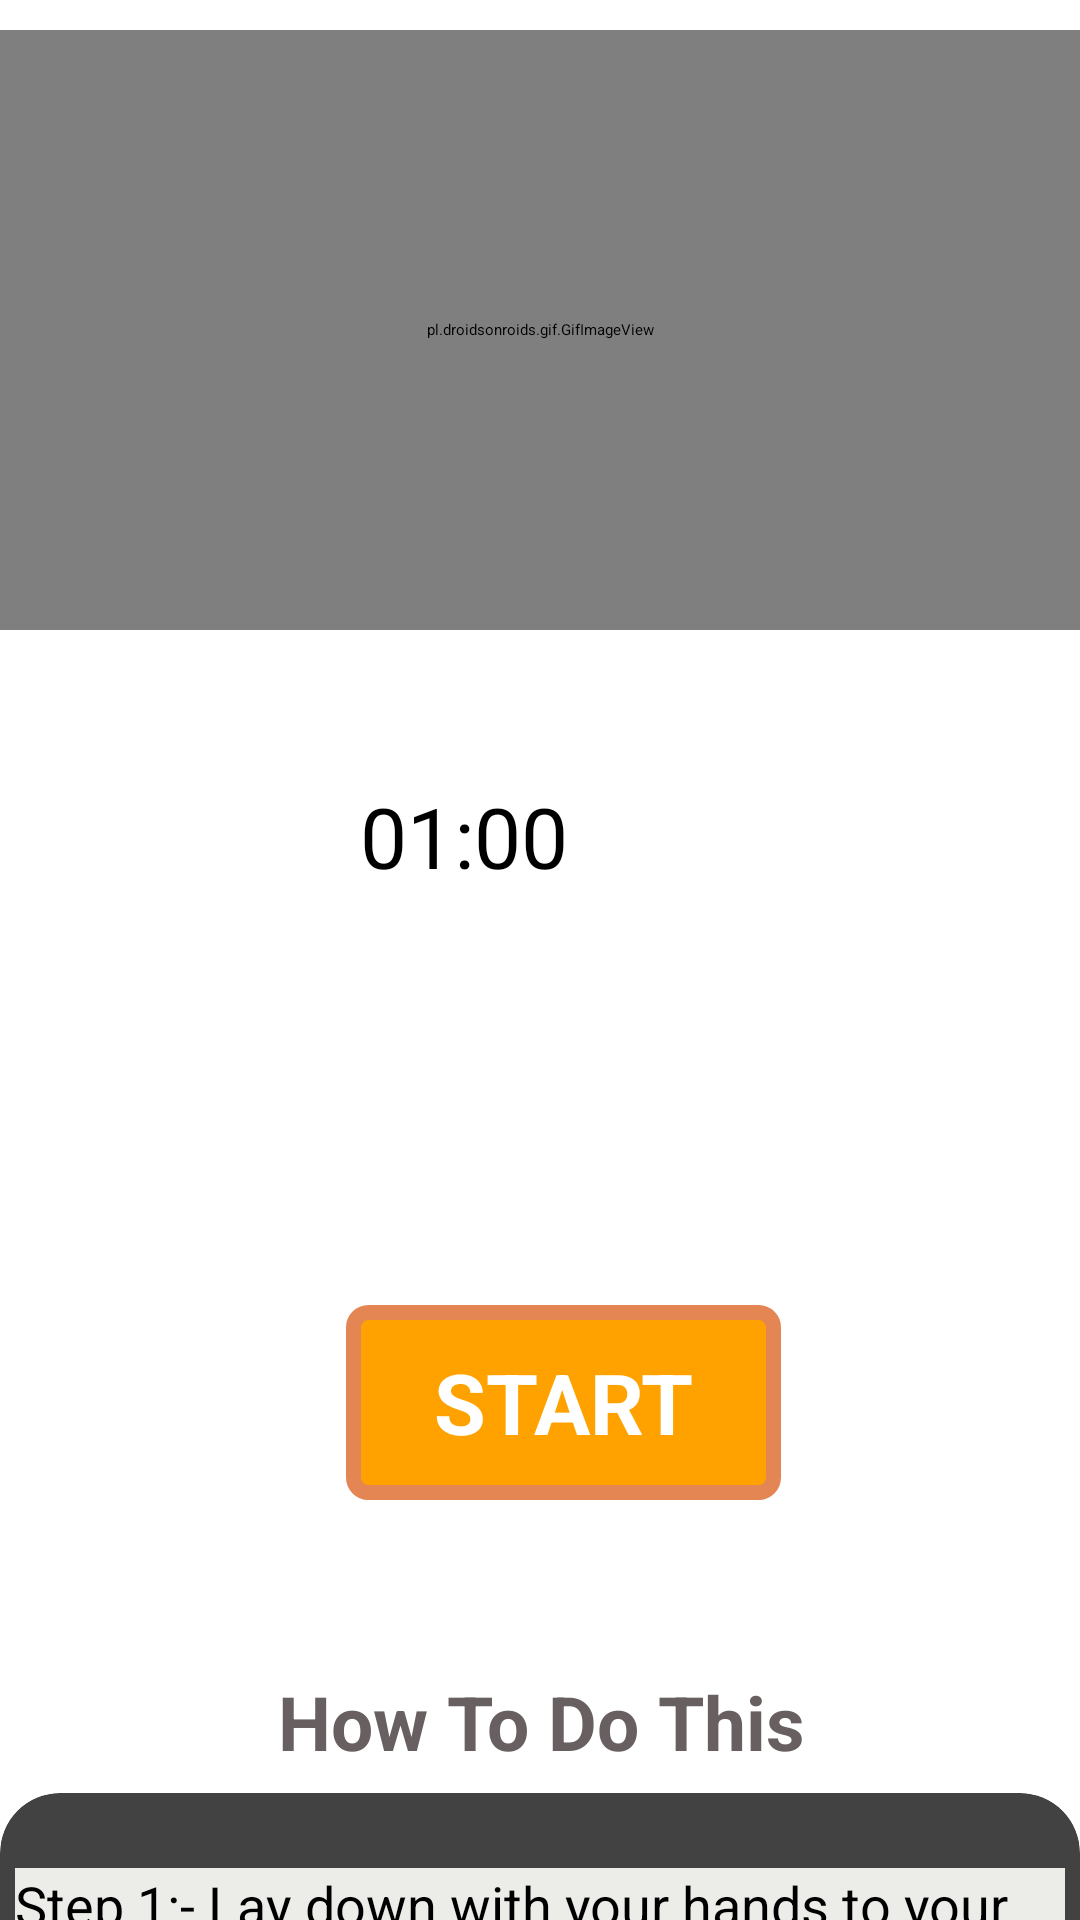

Reconstruct the res/layout file that produces this screen, plus the resources it refers to.
<!-- AndroidManifest.xml: application theme Theme.FitnessApp -->
<!-- res/layout/activity_cobbler2.xml -->
<?xml version="1.0" encoding="utf-8"?>
<RelativeLayout xmlns:android="http://schemas.android.com/apk/res/android"
    android:layout_width="match_parent"
    xmlns:app="http://schemas.android.com/apk/res-auto"
    android:background="#FFF"
    android:layout_height="match_parent">

    <ScrollView
        android:layout_width="match_parent"
        android:layout_height="match_parent"
        >

        <LinearLayout
            android:layout_width="match_parent"
            android:layout_height="match_parent"
            android:orientation="vertical"
            >

            <pl.droidsonroids.gif.GifImageView
                android:layout_marginTop="10dp"
                android:layout_width="fill_parent"
                android:layout_height="200dp"
                android:src="@drawable/exersice_5"
                />

            <Button
                android:layout_marginTop="35dp"
                android:id="@+id/time"
                android:layout_width="170dp"
                android:layout_height="170dp"
                android:layout_marginLeft="105dp"
                android:text="01:00"
                android:textSize="28dp"
                android:padding="15dp"
                android:background="@drawable/button_bg_round"
                />

            <Button
                android:id="@+id/startbutton"
                android:layout_width="wrap_content"
                android:layout_height="wrap_content"
                android:layout_gravity="center"
                android:gravity="center"
                android:layout_marginTop="20dp"
                android:background="@drawable/button_bg"
                android:text="START"
                android:textColor="@android:color/white"
                android:textSize="28sp"
                android:layout_marginLeft="08dp"
                android:textStyle="bold"
                />

            <TextView
                android:layout_width="305dp"
                android:layout_height="wrap_content"
                android:layout_marginStart="28dp"
                android:textAlignment="center"
                android:layout_marginLeft="35dp"
                android:layout_marginTop="50dp"
                android:text="How To Do This"
                android:textColor="#686060"
                android:textSize="25sp"
                android:padding="7dp"
                android:textStyle="bold"
                android:background="@drawable/button_ji"
                />

            <androidx.cardview.widget.CardView
                android:layout_width="match_parent"
                android:layout_height="match_parent"
                app:cardCornerRadius="20dp"
                android:background="#ECEDE8"
                android:layout_marginBottom="10dp"
                >

                <LinearLayout
                    android:layout_width="wrap_content"
                    android:layout_height="wrap_content"
                    android:layout_marginStart="5dp"
                    android:layout_marginEnd="5dp"
                    android:layout_marginLeft="5dp"
                    android:background="#ECEDE8"
                    android:layout_marginTop="25dp"
                    android:orientation="horizontal"
                    >

                    <TextView
                        android:layout_width="match_parent"
                        android:layout_height="wrap_content"
                        android:background="#ECEDE8"
                        android:text="@string/pose5"
                        android:textColor="@android:color/black"
                        android:textSize="18sp"
                        />

                </LinearLayout>

            </androidx.cardview.widget.CardView>

        </LinearLayout>

    </ScrollView>

</RelativeLayout>
<!-- resources referenced by this layout -->
<resources>
  <!-- drawable button_bg (drawable) -->
  <?xml version="1.0" encoding="utf-8"?>
  <selector xmlns:android="http://schemas.android.com/apk/res/android">
  
      <item>
  
          <shape android:shape="rectangle">
  
              <stroke android:color="#E48653" android:width="5dp"/>
              <solid android:color="#FFA200"/>
              <corners android:radius="5dp"/>
              <size android:width="145dp" android:height="65dp"/>
  
          </shape>
  
      </item>
  
  </selector>
  <string name="pose5">   Step 1:- Lay down with your hands to your sides for support. \n\n
                               Step 2:- Raise your legs so they are off the ground, keeping the abdominals tight.\n\n
                               Step 3:- Slowly raise your legs 90 degrees, contracting the abdominal muscles. Slowly return to starting position. Do not touch the floor with your feet.\n\n
                              </string>
</resources>
